Photos from the image-classification dataset "dataset" in the GitHub repository hnky/dataset-lego-figures. Its 43 classes are: Simpsons Apu Nahasapeemapetilon LEGO figure, Simpsons Bart Simpson LEGO figure, Simpsons Chief Wiggum LEGO figure, Simpsons Dr Hibbert LEGO figure, Simpsons Grandpa Simpson LEGO figure, Simpsons Homer Simpson LEGO figure, Simpsons Itchy LEGO figure, simpsons krusty the clown, Simpsons Lisa Simpson LEGO figure, Simpsons Maggie Simpson LEGO figure, Simpsons Marge Simpson LEGO figure, simpsons milhouse van houten, Simpsons Mr Burns LEGO figure, Simpsons Ned Flanders LEGO figure, Simpsons Nelson Muntz LEGO figure, Simpsons Ralph Wiggum LEGO figure, Simpsons Snowball LEGO figure, Star Wars Ackbar LEGO figure, starwars boba fett, Star Wars C-3PO LEGO figure, starwars emperor palpatine, starwars general grievous, starwars jar jar binks, starwars kit fisto, starwars luke skywalker, starwars mace windu, Star Wars R3-M2 LEGO figure, Star Wars Yoda LEGO figure, superhero Aquaman LEGO figure, superhero Bat-Mite LEGO figure, superhero Batman LEGO figure, superhero Bumblebee LEGO figure, superhero Cyborg LEGO figure, superhero Green Lantern LEGO figure, superhero Huntress LEGO figure, superhero Metamorpho LEGO figure, superhero Mister Miracle LEGO figure, superhero Sinestro LEGO figure, superhero Stargirl LEGO figure, superhero The Cheetah LEGO figure, superhero The Flash LEGO figure, superhero The Joker LEGO figure, superhero Wonder Woman LEGO figure.

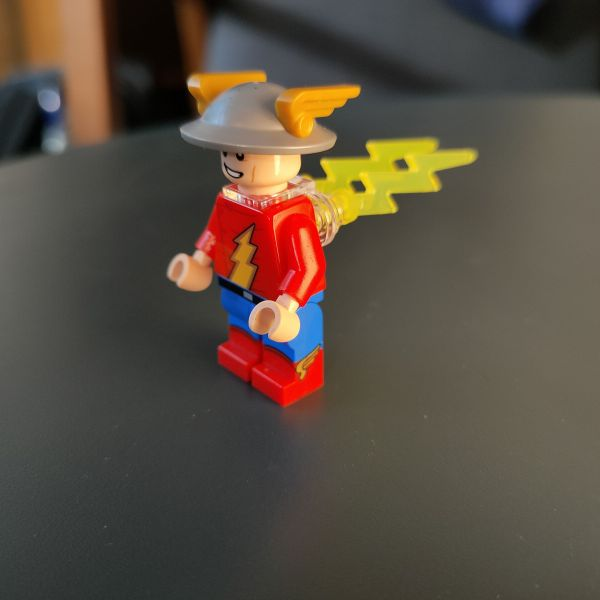
Label: superhero The Flash LEGO figure

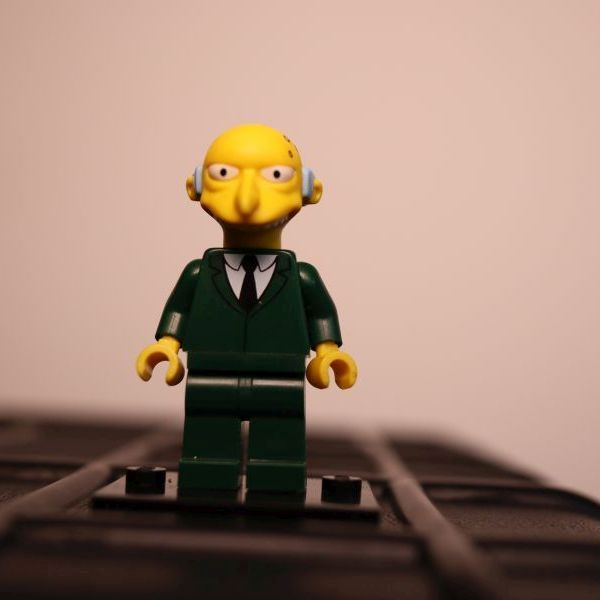
Label: Simpsons Mr Burns LEGO figure

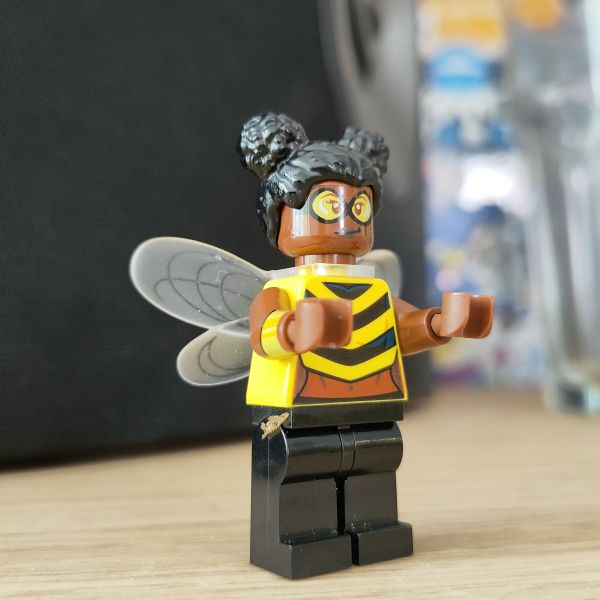
Label: superhero Bumblebee LEGO figure

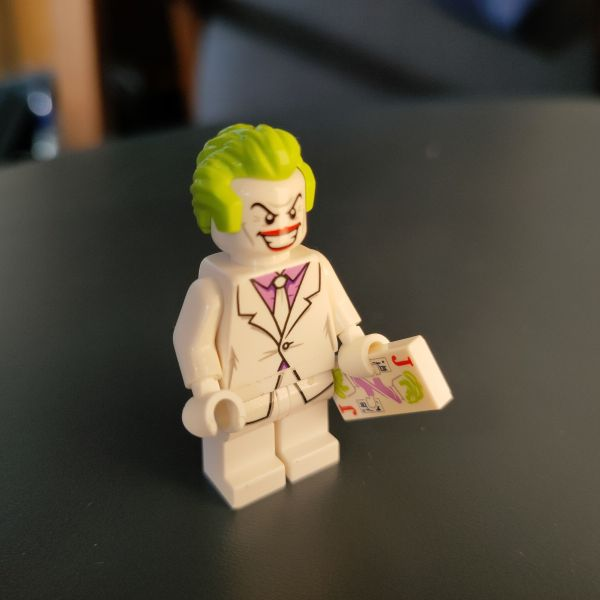
Label: superhero The Joker LEGO figure

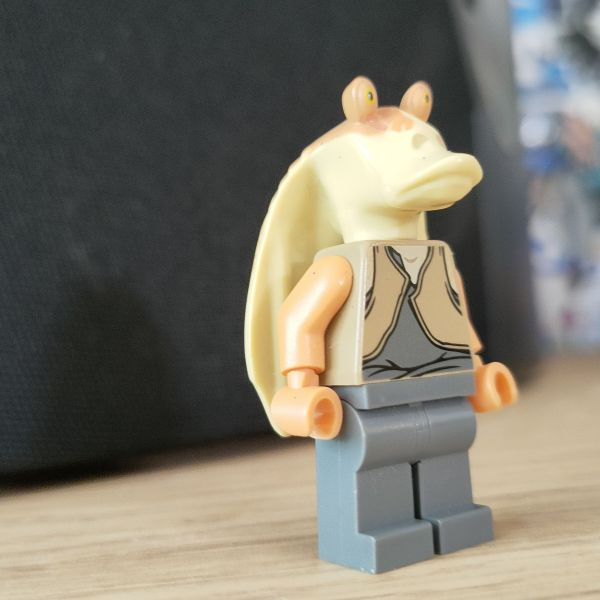
Label: starwars jar jar binks

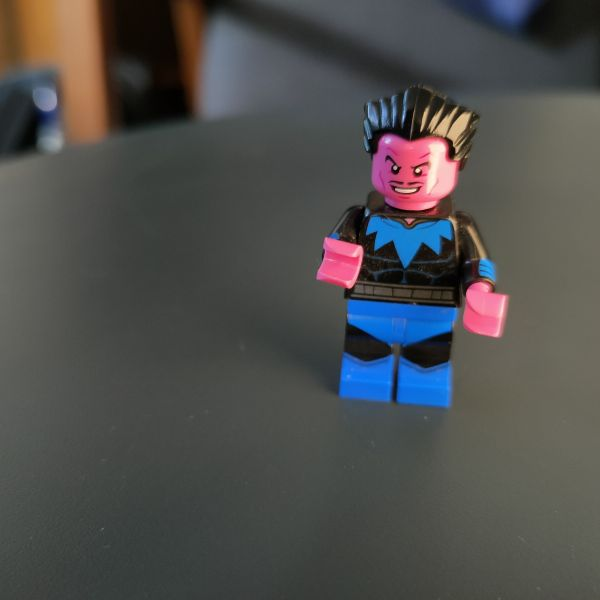
Label: superhero Sinestro LEGO figure
